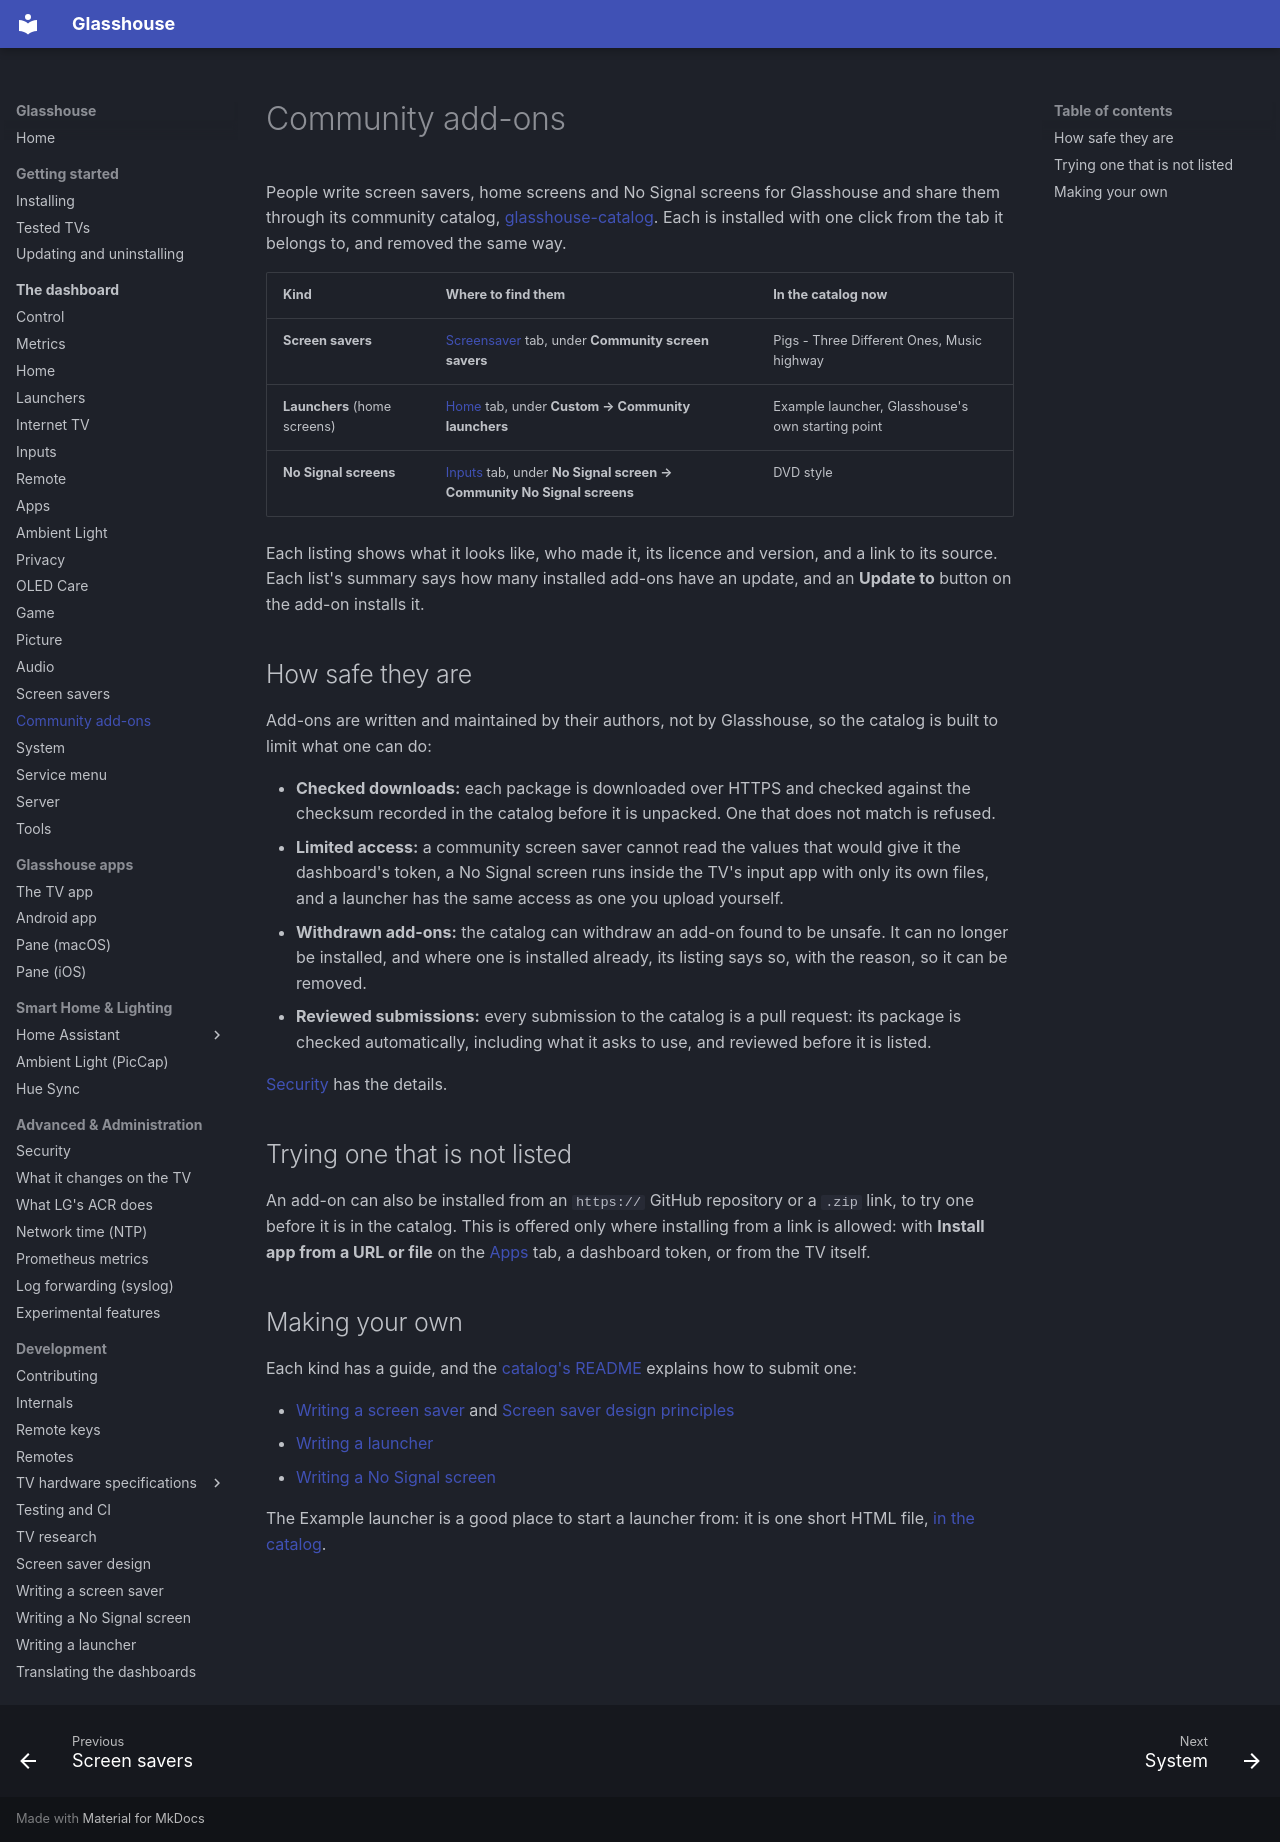

repository: rorygallagher2024/glasshouse · page: dashboard/community/index.html · generator: mkdocs

# Community add-ons

People write screen savers, home screens and No Signal screens for Glasshouse and share them through its community catalog, [glasshouse-catalog](https://github.com/rorygallagher2024/glasshouse-catalog). Each is installed with one click from the tab it belongs to, and removed the same way.

| Kind | Where to find them | In the catalog now |
| :--- | :--- | :--- |
| **Screen savers** | [Screensaver](screen-savers.md#community-screen-savers) tab, under **Community screen savers** | Pigs - Three Different Ones, Music highway |
| **Launchers** (home screens) | [Home](launchers.md#custom-launcher) tab, under **Custom → Community launchers** | Example launcher, Glasshouse's own starting point |
| **No Signal screens** | [Inputs](inputs.md) tab, under **No Signal screen → Community No Signal screens** | DVD style |

Each listing shows what it looks like, who made it, its licence and version, and a link to its source. Each list's summary says how many installed add-ons have an update, and an **Update to** button on the add-on installs it.

## How safe they are

Add-ons are written and maintained by their authors, not by Glasshouse, so the catalog is built to limit what one can do:

* **Checked downloads:** each package is downloaded over HTTPS and checked against the checksum recorded in the catalog before it is unpacked. One that does not match is refused.
* **Limited access:** a community screen saver cannot read the values that would give it the dashboard's token, a No Signal screen runs inside the TV's input app with only its own files, and a launcher has the same access as one you upload yourself.
* **Withdrawn add-ons:** the catalog can withdraw an add-on found to be unsafe. It can no longer be installed, and where one is installed already, its listing says so, with the reason, so it can be removed.
* **Reviewed submissions:** every submission to the catalog is a pull request: its package is checked automatically, including what it asks to use, and reviewed before it is listed.

[Security](../SECURITY.md) has the details.

## Trying one that is not listed

An add-on can also be installed from an `https://` GitHub repository or a `.zip` link, to try one before it is in the catalog. This is offered only where installing from a link is allowed: with **Install app from a URL or file** on the [Apps](apps.md#install-app-from-a-url-or-file) tab, a dashboard token, or from the TV itself.

## Making your own

Each kind has a guide, and the [catalog's README](https://github.com/rorygallagher2024/glasshouse-catalog#readme) explains how to submit one:

* [Writing a screen saver](../development/WRITING-SCREENSAVERS.md) and [Screen saver design principles](../development/SCREENSAVER-DESIGN.md)
* [Writing a launcher](../development/WRITING-LAUNCHERS.md)
* [Writing a No Signal screen](../development/WRITING-NOSIGNAL.md)

The Example launcher is a good place to start a launcher from: it is one short HTML file, [in the catalog](https://github.com/rorygallagher2024/glasshouse-catalog/tree/main/packages/launchers/example).
